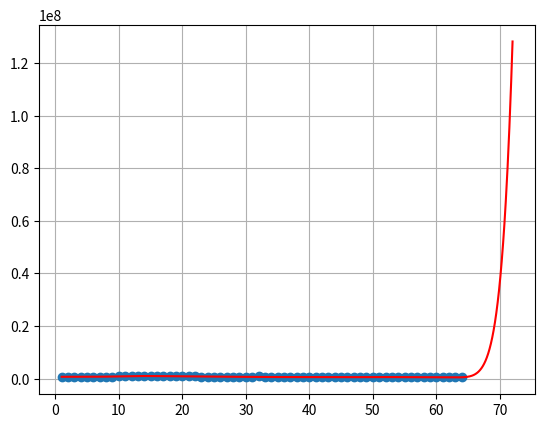

Write the Python code that produced this figure.
import numpy as np
import matplotlib.pyplot as plt


x_points = np.arange(1, 65, 1, dtype=float)
x_st = np.linspace(1, 72, 1000)

y_points = np.array([684967,
                     716940,
                     688085,
                     666406,
                     703250,
                     724903,
                     729242,
                     736415,
                     758847,
                     884667,
                     960076,
                     951148,
                     928880,
                     1021458,
                     972515,
                     932520,
                     916935,
                     943282,
                     904364,
                     817960,
                     848536,
                     846035,
                     776401,
                     738890,
                     790007,
                     784556,
                     746411,
                     673846,
                     695104,
                     681685,
                     428278,
                     823732,
                     616555,
                     630333,
                     603212,
                     554707,
                     573237,
                     594808,
                     577958,
                     556165,
                     556845,
                     560410,
                     553055,
                     535939,
                     534152,
                     557307,
                     562415,
                     536704,
                     551003,
                     597349,
                     629586,
                     610538,
                     587102,
                     595349,
                     484454,
                     493158,
                     495207,
                     534986,
                     521436,
                     506847,
                     483415,
                     509551,
                     497913,
                     500653,
                     ], dtype=float)



print(x_points,'\n', y_points)


def polyfit_square(xx, yy, deg):

    order = int(deg) + 1
    # set up least squares equation for powers of x
    left_hs = np.vander(xx, order)
    right_hs = yy

    # print('left_hs', left_hs)
    # print('right_hs', right_hs)

    # scale lhs to improve condition number and solve
    scale = np.sqrt((left_hs * left_hs).sum(axis = 0))
    left_hs /= scale
    c = np.linalg.lstsq(left_hs, right_hs, rcond = None)[0]
    c = (c.T / scale).T 
    return c

degree = 15

pol_square = polyfit_square(x_points, y_points, degree) 

plt.plot(x_points, y_points, 'o')
plt.plot(x_st, np.polyval(pol_square, x_st), '-r')

plt.grid(True)
plt.show()

aaaa = np.polyval(pol_square, [65, 66, 67, 68])
print(np.array(aaaa, dtype=int))

